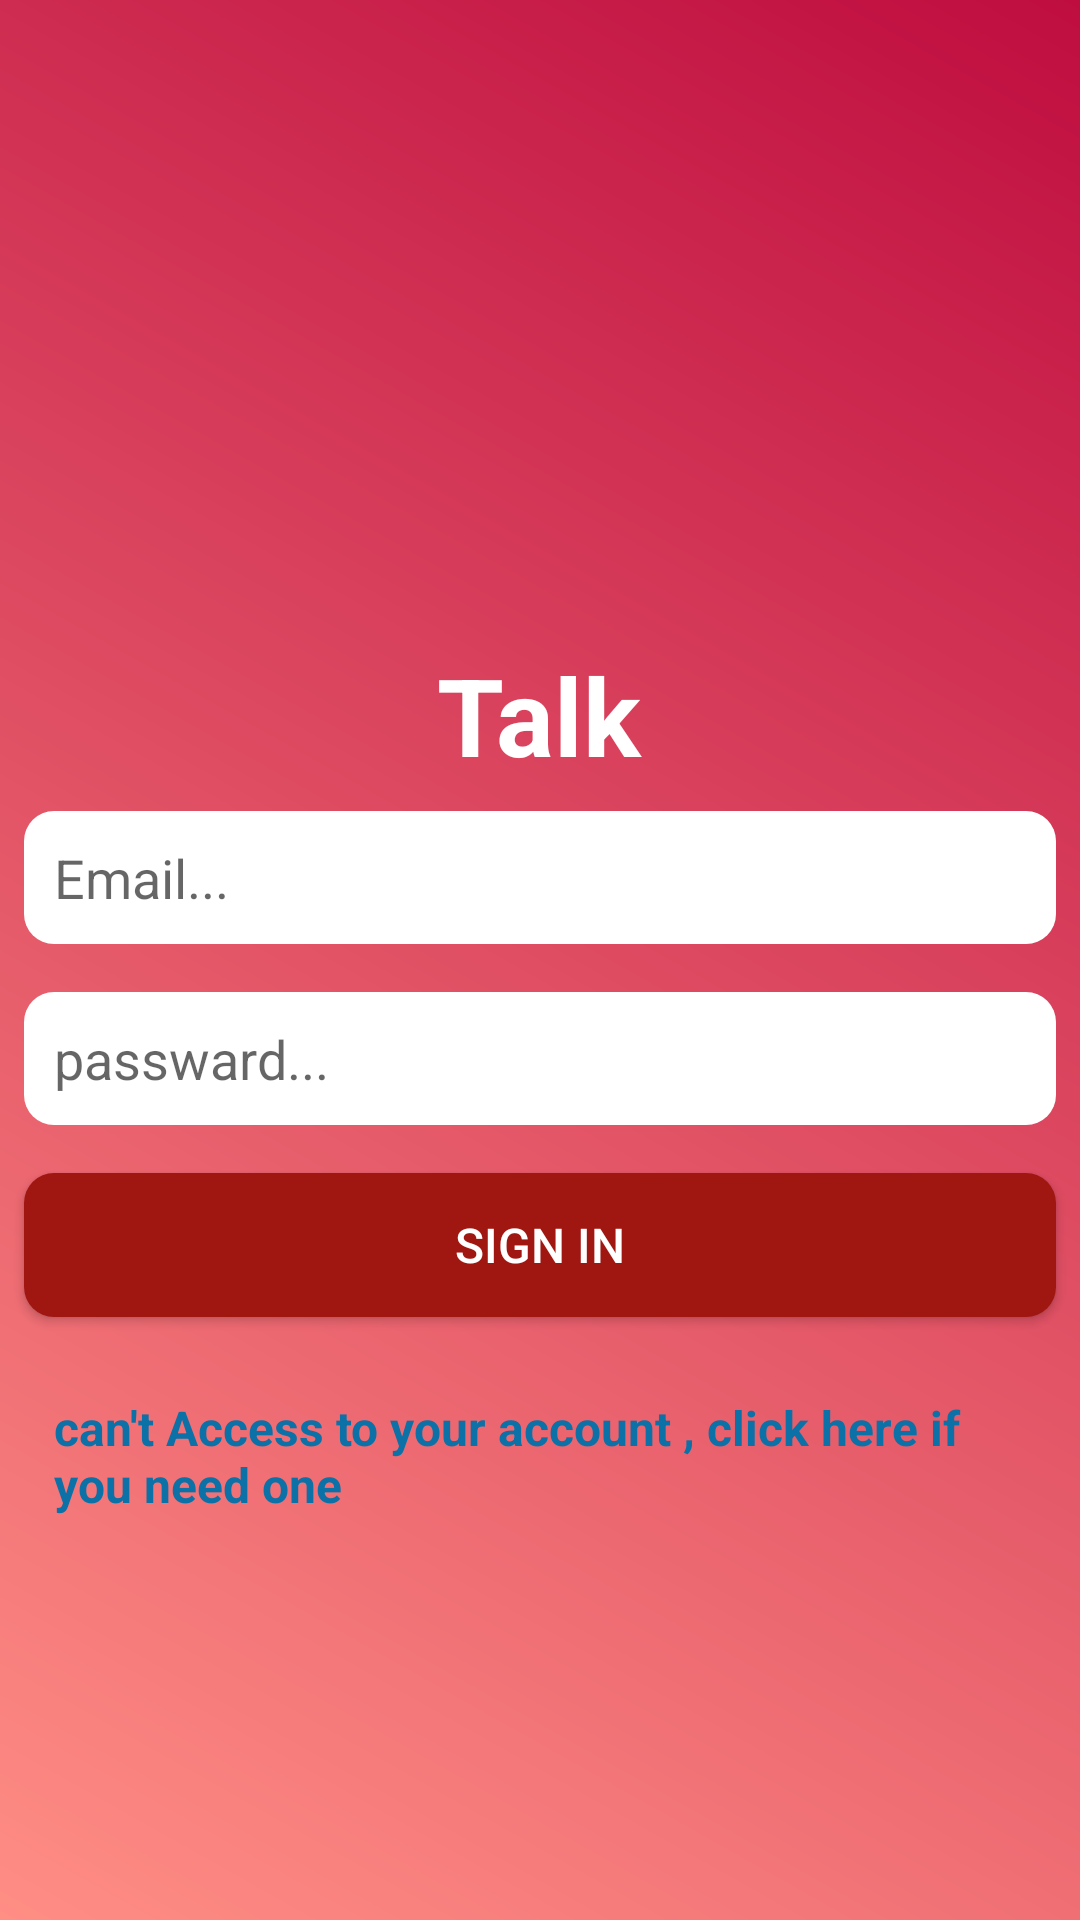

Produce the Android XML layout that renders to this screen, including the resource entries it uses.
<!-- AndroidManifest.xml: application theme AppTheme -->
<!-- res/layout/activity_sign_in.xml -->
<?xml version="1.0" encoding="utf-8"?>
<RelativeLayout xmlns:android="http://schemas.android.com/apk/res/android"
    xmlns:app="http://schemas.android.com/apk/res-auto"
    android:layout_width="match_parent"
    android:layout_height="match_parent"
    xmlns:tools="http://schemas.android.com/tools"
    android:orientation="vertical"
    android:background="@drawable/background_desgin"
    tools:context=".SignInActivity">

<ImageView
        android:id="@+id/imageView"
        android:layout_width="150dp"
        android:layout_alignParentTop="true"
        android:layout_centerHorizontal="true"
        android:layout_marginTop="@dimen/large_margin"
        android:layout_height="150dp"
        android:contentDescription="@string/logo_talking"
    app:srcCompat="@drawable/logo"
        />
    <TextView
        android:layout_width="wrap_content"
        android:layout_height="wrap_content"
        android:textColor="@color/colorWhite"
        android:layout_marginTop="@dimen/activity_vertical_margin"
        android:gravity="center"
        android:text="@string/app_name"
        android:textSize="@dimen/big_text_size"
        android:textStyle="bold"
        android:layout_below="@+id/imageView"
        android:id="@+id/app_name"
        android:layout_centerHorizontal="true"

        />
    <EditText
        android:id="@+id/login_email"
        android:layout_width="match_parent"
        android:layout_height="wrap_content"
        android:layout_below="@+id/app_name"
        android:layout_centerHorizontal="true"
        android:layout_marginTop="@dimen/medium_margin"
        android:ems="10"
        android:hint="@string/email"
        android:inputType="textEmailAddress"
        android:background="@drawable/input_field"
        android:padding="@dimen/medium_padding"
        android:layout_margin="@dimen/small_margin"

        />
    <EditText
        android:id="@+id/login_passward"
        android:layout_width="match_parent"
        android:layout_height="wrap_content"
        android:layout_below="@+id/login_email"
        android:layout_centerHorizontal="true"
        android:layout_marginTop="@dimen/medium_margin"
        android:ems="10"
        android:hint="@string/passward"
        android:inputType="textPassword"
        android:background="@drawable/input_field"
        android:padding="@dimen/medium_padding"
        android:layout_margin="@dimen/small_margin"

        />

    <Button
        android:id="@+id/button_sign_in"
        android:layout_height="wrap_content"
        android:layout_width="match_parent"
        android:layout_below="@id/login_passward"
        android:layout_marginTop="@dimen/medium_margin"
        android:layout_centerHorizontal="true"
        android:background="@drawable/button_field"
        android:text="@string/button_sign_in"
        android:textSize="@dimen/small_text_size"
        android:textColor="@color/colorWhite"
        android:padding="@dimen/medium_padding"
        android:layout_margin="@dimen/small_margin"
        />
    <TextView
        android:id="@+id/create_account"
        android:layout_height="wrap_content"
        android:layout_width="wrap_content"
        android:textColor="@color/colorDarkBlue"
        android:text="@string/need_account"
        android:layout_below="@id/button_sign_in"
        android:layout_centerHorizontal="true"
        android:layout_marginTop="@dimen/medium_margin"
        android:textStyle="bold"
        android:textSize="@dimen/small_text_size"
        android:padding="@dimen/medium_padding"
        android:layout_margin="@dimen/small_margin"


        />
</RelativeLayout>
<!-- resources referenced by this layout -->
<resources>
  <color name="colorDarkBlue">#0C71A7</color>
  <color name="colorWhite">#FFFFFF</color>
  <dimen name="activity_vertical_margin">16dp</dimen>
  <dimen name="big_text_size">36sp</dimen>
  <dimen name="large_margin">48dp</dimen>
  <dimen name="medium_margin">16dp</dimen>
  <dimen name="medium_padding">10dp</dimen>
  <dimen name="small_margin">8dp</dimen>
  <dimen name="small_text_size">16sp</dimen>
  <!-- drawable background_desgin (drawable-v24) -->
  <?xml version="1.0" encoding="utf-8"?>
  <shape xmlns:android="http://schemas.android.com/apk/res/android"
      android:shape="rectangle">
      <gradient
          android:startColor="@color/background"
          android:endColor="@color/colorPrimary"
          android:angle="45"/>
  </shape>
  <!-- drawable button_field (drawable) -->
  <?xml version="1.0" encoding="utf-8"?>
  <shape xmlns:android="http://schemas.android.com/apk/res/android">
      <solid android:color="@color/colorPrimaryDark"></solid>
      <corners android:radius="10dp" />
  
  
  </shape>
  <!-- drawable input_field (drawable) -->
  <?xml version="1.0" encoding="utf-8"?>
  <shape xmlns:android="http://schemas.android.com/apk/res/android">
      <solid android:color="@color/colorWhite"></solid>
      <corners android:radius="10dp" />
  
  
  </shape>
  <string name="app_name">Talk</string>
  <string name="button_sign_in">Sign in</string>
  <string name="email">Email...</string>
  <string name="logo_talking">Logo app </string>
  <string name="need_account">can\'t Access to your account , click here if you need one </string>
  <string name="passward">passward...</string>
  <style name="AppTheme" parent="Theme.AppCompat.Light.DarkActionBar">
          
          <item name="colorPrimary">@color/colorPrimary</item>
          <item name="colorPrimaryDark">@color/colorPrimaryDark</item>
          <item name="colorAccent">@color/colorAccent</item>
      </style>
  <color name="background">#FF8E85</color>
  <color name="colorPrimary">#BF0D40</color>
  <color name="colorPrimaryDark">#A01611</color>
  <color name="colorAccent">#29B2FC</color>
</resources>
